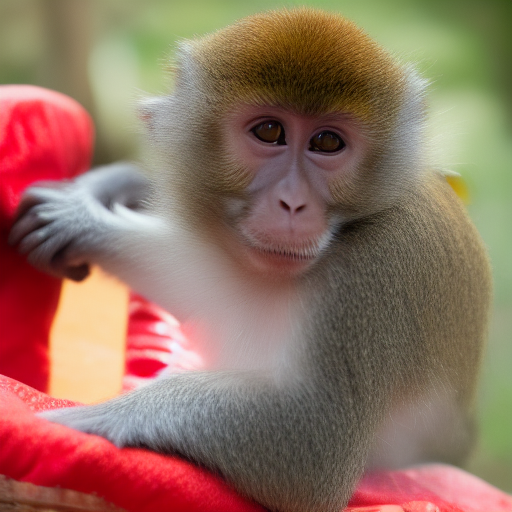
Generation parameters embedded in this image by AUTOMATIC1111 Stable Diffusion web UI or a fork of it (Forge, ...) (PNG 'parameters' text chunk):
monkey
Steps: 10, Sampler: Euler, CFG scale: 7.0, Seed: 2813328711, Size: 512x512, Model hash: 6ce0161689, Model: v1-5-pruned-emaonly, Version: v1.7.0